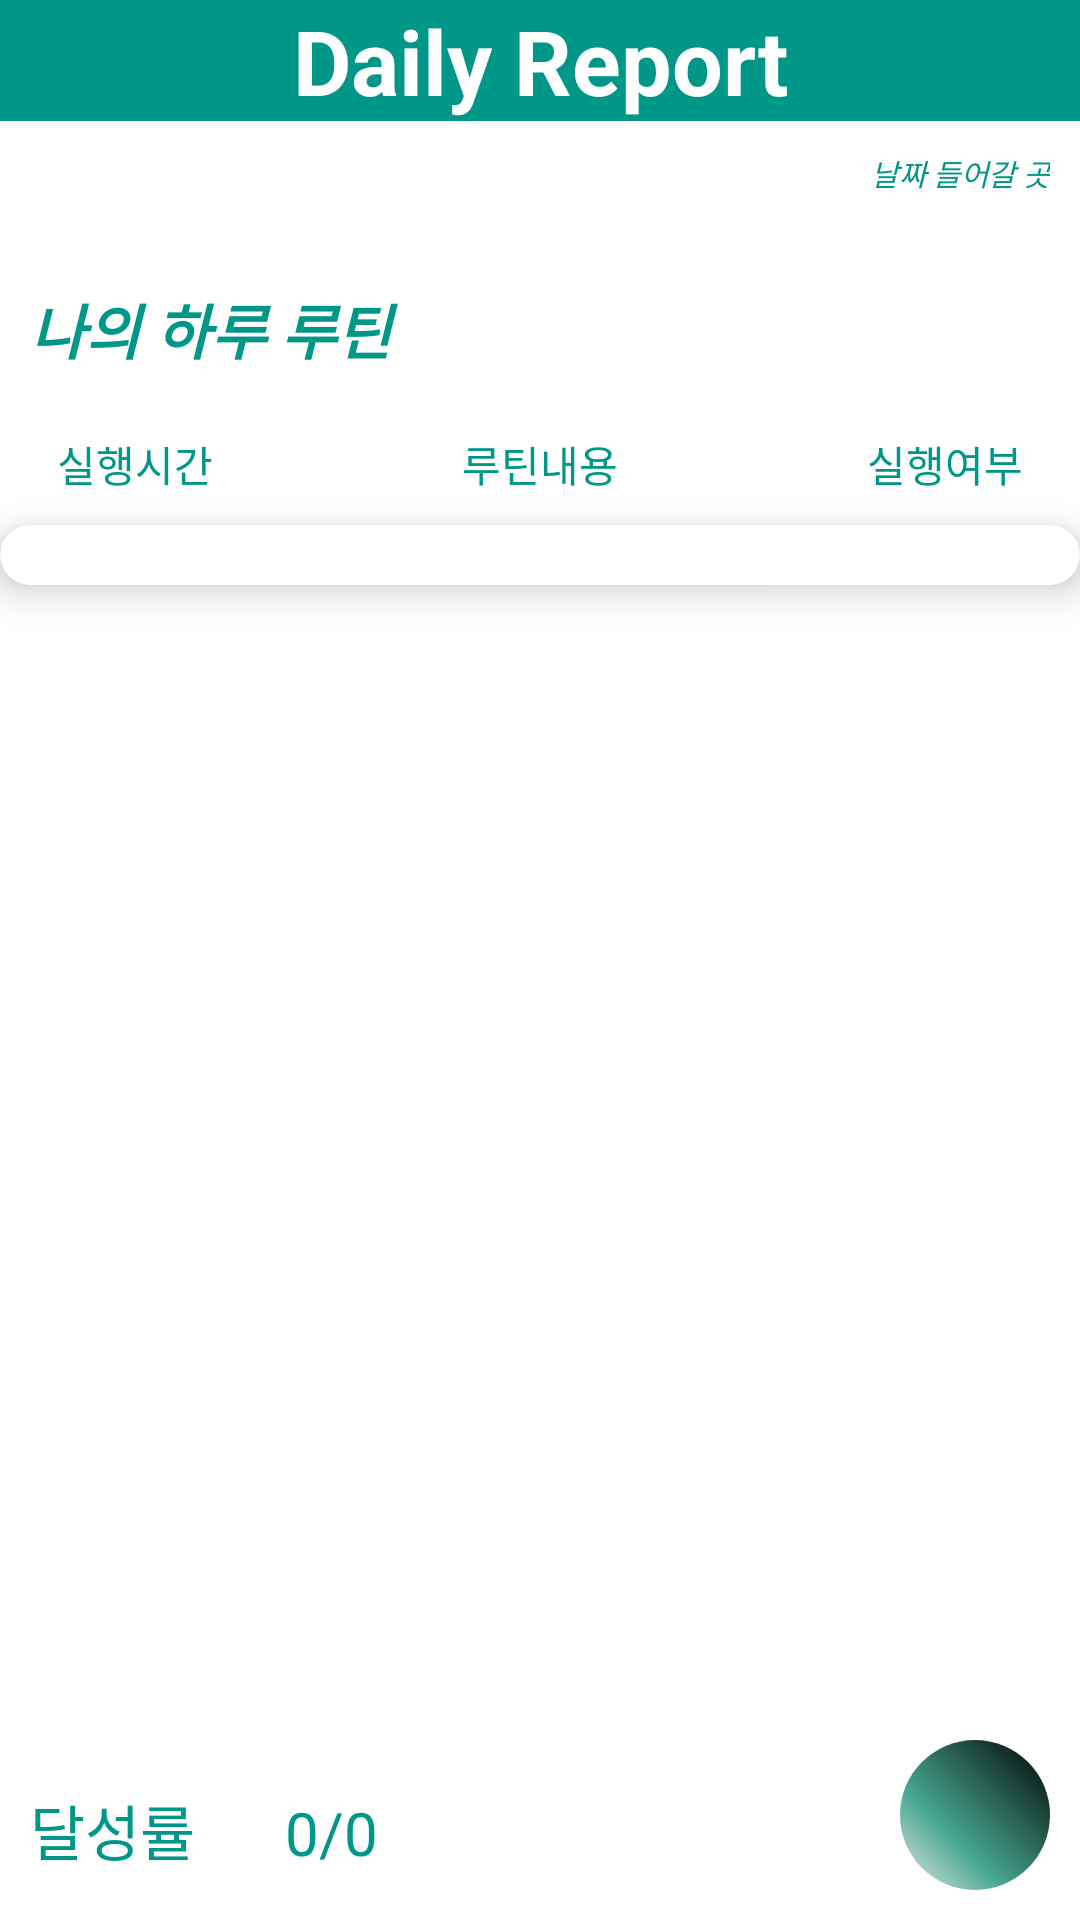

Here is an Android app screen rendered from its layout file. Give the layout XML and the strings, colors and styles it references.
<!-- AndroidManifest.xml: application theme Theme.Daily_Report -->
<!-- res/layout/activity_daily_routine.xml -->
<?xml version="1.0" encoding="utf-8"?>
<androidx.constraintlayout.widget.ConstraintLayout xmlns:android="http://schemas.android.com/apk/res/android"
    xmlns:app="http://schemas.android.com/apk/res-auto"
    xmlns:tools="http://schemas.android.com/tools"
    android:layout_width="match_parent"
    android:layout_height="match_parent"
    tools:context=".DailyRoutineActivity"
    android:background="@color/white"
    >

    <LinearLayout
        android:id="@+id/linearLayout"
        android:layout_width="match_parent"
        android:layout_height="0dp"
        android:orientation="vertical"

        app:layout_constraintBottom_toTopOf="@+id/routine_plus_button"
        app:layout_constraintEnd_toEndOf="parent"
        app:layout_constraintHorizontal_bias="0.0"
        app:layout_constraintStart_toStartOf="parent"
        app:layout_constraintTop_toTopOf="parent"
        app:layout_constraintVertical_bias="0.0"
        tools:context=".DailyRoutineActivity">

        <TextView
            android:id="@+id/header_title"
            android:layout_width="match_parent"
            android:layout_height="wrap_content"
            android:background="@color/main_color1"
            android:gravity="center"
            android:text="Daily Report"
            android:textAlignment="center"
            android:textColor="@color/white"
            android:textSize="30sp"
            android:textStyle="bold"

            />

        <TextView
            android:id="@+id/header_date"
            android:layout_width="match_parent"
            android:layout_height="wrap_content"
            android:padding="10dp"
            android:text="날짜 들어갈 곳"
            android:textAlignment="textEnd"
            android:textColor="@color/main_color1"
            android:textSize="10sp"
            android:textStyle="italic" />

        <TextView
            android:layout_width="match_parent"
            android:layout_height="wrap_content"
            android:layout_marginTop="10dp"
            android:padding="10dp"
            android:text="나의 하루 루틴"
            android:textColor="@color/main_color1"
            android:textSize="20sp"
            android:textStyle="italic|bold" />

        <LinearLayout
            android:layout_width="match_parent"
            android:layout_height="wrap_content"
            android:orientation="horizontal">

            <TextView
                android:layout_width="match_parent"
                android:layout_height="wrap_content"
                android:layout_weight="3"
                android:padding="10dp"
                android:text="실행시간"
                android:textAlignment="center"
                android:textColor="@color/main_color1" />

            <TextView
                android:layout_width="match_parent"
                android:layout_height="wrap_content"
                android:layout_weight="2"
                android:padding="10dp"
                android:text="루틴내용"
                android:textAlignment="center"
                android:textColor="@color/main_color1" />

            <TextView
                android:layout_width="match_parent"
                android:layout_height="wrap_content"
                android:layout_weight="3"
                android:padding="10dp"
                android:text="실행여부"
                android:textAlignment="center"
                android:textColor="@color/main_color1" />

        </LinearLayout>


        <androidx.cardview.widget.CardView

            android:layout_width="match_parent"
            android:layout_height="wrap_content"
            app:cardCornerRadius="20dp"
            app:cardElevation="8dp"
            >

            <androidx.recyclerview.widget.RecyclerView
                android:layout_margin="10dp"
                android:id="@+id/routine_recyclerview"
                android:layout_width="match_parent"
                android:layout_height="match_parent"
                >


            </androidx.recyclerview.widget.RecyclerView>


        </androidx.cardview.widget.CardView>

    </LinearLayout>

    <ImageView

        android:layout_margin="10dp"
        android:id="@+id/routine_plus_button"
        android:layout_width="wrap_content"
        android:layout_height="wrap_content"
        android:background="@drawable/button_shape"
        android:src="@drawable/add_activity"
        app:layout_constraintBottom_toBottomOf="parent"
        app:layout_constraintEnd_toEndOf="parent"
        tools:ignore="SpeakableTextPresentCheck" />

    <LinearLayout
        android:layout_width="wrap_content"
        android:layout_height="wrap_content"
        android:orientation="horizontal"
        android:padding="10dp"
        app:layout_constraintBottom_toBottomOf="parent"
        app:layout_constraintStart_toStartOf="parent"
        app:layout_constraintTop_toBottomOf="@+id/linearLayout">

        <TextView

            android:layout_width="wrap_content"
            android:layout_height="wrap_content"
            android:text="달성률"
            android:textSize="20sp"
            android:textColor="@color/main_color1"
            />

        <TextView

            android:id="@+id/achievement"
            android:layout_marginLeft="30dp"
            android:layout_width="wrap_content"
            android:layout_height="wrap_content"
            android:textSize="20sp"
            android:textColor="@color/main_color1"
            android:text="0/0"
            />
    </LinearLayout>



</androidx.constraintlayout.widget.ConstraintLayout>
<!-- resources referenced by this layout -->
<resources>
  <color name="main_color1">#009688</color>
  <color name="white">#FFFFFFFF</color>
  <!-- drawable button_shape (drawable) -->
  <?xml version="1.0" encoding="utf-8"?>
  <shape xmlns:android="http://schemas.android.com/apk/res/android" android:shape="rectangle" >
  
      <corners
          android:topLeftRadius="100dp"
          android:topRightRadius="100dp"
          android:bottomLeftRadius="100dp"
          android:bottomRightRadius="100dp"
          />
  
      <gradient
          android:angle="45"
          android:centerX="35%"
          android:centerColor="#47A891"
          android:startColor="#E8E8E8"
          android:endColor="#000000"
          android:type="linear"
          />
      <padding
          android:left="0dp"
          android:top="0dp"
          android:right="0dp"
          android:bottom="0dp"
          />
      <size
          android:width="50dp"
          android:height="50dp"
          />
  
  </shape>
  <style name="Theme.Daily_Report" parent="Theme.AppCompat.Light">
          
          <item name="colorPrimary">@color/purple_500</item>
          <item name="colorPrimaryVariant">@color/purple_700</item>
          <item name="colorOnPrimary">@color/white</item>
          
          <item name="colorSecondary">@color/teal_200</item>
          <item name="colorSecondaryVariant">@color/teal_700</item>
          <item name="colorOnSecondary">@color/black</item>
          
          <item name="android:statusBarColor" tools:targetApi="l">?attr/colorPrimaryVariant</item>
          
  
          <item name="windowActionBar">false</item>
          <item name="windowNoTitle">true</item>
  
      </style>
  <color name="purple_500">#FF6200EE</color>
  <color name="purple_700">#FF3700B3</color>
  <color name="teal_200">#FF03DAC5</color>
  <color name="teal_700">#FF018786</color>
  <color name="black">#FF000000</color>
</resources>
